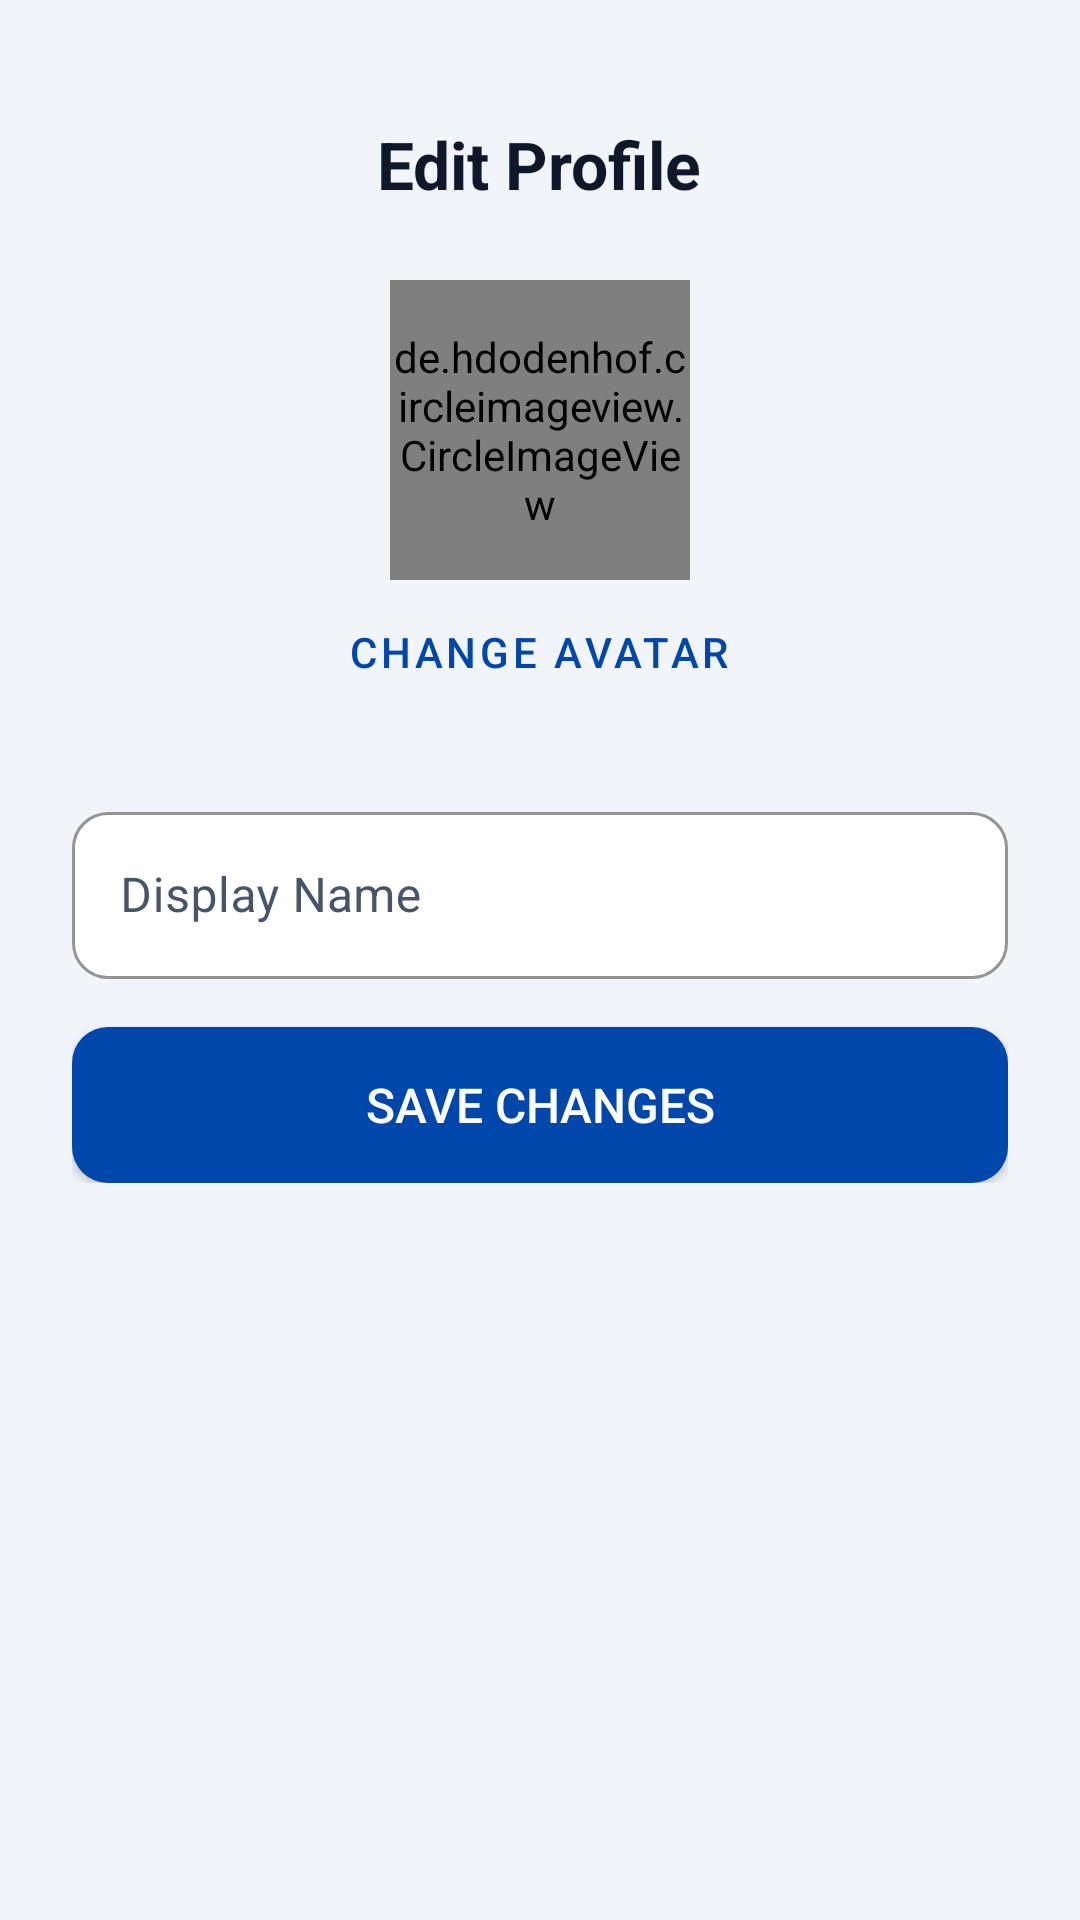

The Android layout XML behind this screen, and the referenced resources:
<!-- AndroidManifest.xml: application theme Theme.MeetWith -->
<!-- res/layout/activity_profile.xml -->
<?xml version="1.0" encoding="utf-8"?>
<ScrollView xmlns:android="http://schemas.android.com/apk/res/android"
    xmlns:app="http://schemas.android.com/apk/res-auto"
    android:layout_width="match_parent"
    android:layout_height="match_parent"
    android:background="@color/background">

    <LinearLayout
        android:layout_width="match_parent"
        android:layout_height="wrap_content"
        android:orientation="vertical"
        android:gravity="center_horizontal"
        android:padding="24dp">

        <TextView
            android:layout_width="wrap_content"
            android:layout_height="wrap_content"
            android:text="Edit Profile"
            android:textColor="@color/text_primary"
            android:textSize="22sp"
            android:textStyle="bold"
            android:layout_marginTop="16dp"
            android:layout_marginBottom="24dp" />

        <de.hdodenhof.circleimageview.CircleImageView
            android:id="@+id/ivProfileAvatar"
            android:layout_width="100dp"
            android:layout_height="100dp"
            android:src="@drawable/student"
            app:civ_border_color="@color/primary"
            app:civ_border_width="2dp" />

        <Button
            android:id="@+id/btnChangeAvatar"
            style="@style/Widget.MaterialComponents.Button.TextButton"
            android:layout_width="wrap_content"
            android:layout_height="wrap_content"
            android:text="Change Avatar"
            android:textColor="@color/primary" />

        <com.google.android.material.textfield.TextInputLayout
            style="@style/Widget.MaterialComponents.TextInputLayout.OutlinedBox"
            android:layout_width="match_parent"
            android:layout_height="wrap_content"
            android:layout_marginTop="24dp"
            android:hint="Display Name"
            app:boxBackgroundColor="@color/white"
            app:boxStrokeColor="@color/primary"
            app:hintTextColor="@color/primary"
            android:textColorHint="@color/text_secondary">

            <com.google.android.material.textfield.TextInputEditText
                android:id="@+id/etProfileName"
                android:layout_width="match_parent"
                android:layout_height="wrap_content"
                android:textColor="@color/text_primary"
                android:textColorHint="@color/text_secondary" />
        </com.google.android.material.textfield.TextInputLayout>

        <ProgressBar
            android:id="@+id/progressBar"
            android:layout_width="wrap_content"
            android:layout_height="wrap_content"
            android:layout_gravity="center_horizontal"
            android:layout_marginTop="16dp"
            android:indeterminateTint="@color/primary"
            android:visibility="gone" />

        <Button
            android:id="@+id/btnSaveProfile"
            android:layout_width="match_parent"
            android:layout_height="52dp"
            android:layout_marginTop="16dp"
            android:background="@drawable/bg_button_blue"
            android:text="Save Changes"
            android:textColor="@color/white"
            android:textSize="16sp" />
    </LinearLayout>
</ScrollView>
<!-- resources referenced by this layout -->
<resources>
  <color name="background">#F1F5F9</color>
  <color name="primary">#0047AB</color>
  <color name="text_primary">#0F172A</color>
  <color name="text_secondary">#475569</color>
  <color name="white">#FFFFFF</color>
  <!-- drawable bg_button_blue (drawable) -->
  ﻿<?xml version="1.0" encoding="utf-8"?>
  <shape xmlns:android="http://schemas.android.com/apk/res/android"
      android:shape="rectangle">
      <corners android:radius="12dp" />
      <solid android:color="@color/primary" />
  </shape>
  <style name="Theme.MeetWith" parent="Theme.MaterialComponents.Light.NoActionBar">
          <item name="colorPrimary">@color/primary</item>
          <item name="colorPrimaryVariant">@color/primary_dark</item>
          <item name="colorOnPrimary">@color/white</item>
          <item name="colorSecondary">@color/accent</item>
          <item name="colorSecondaryVariant">@color/accent</item>
          <item name="colorOnSecondary">@color/white</item>
          <item name="android:statusBarColor">@color/primary_dark</item>
          <item name="android:windowBackground">@color/background</item>
          
          
          <item name="android:textColor">@color/text_primary</item>
          <item name="android:textColorPrimary">@color/text_primary</item>
          <item name="android:textColorSecondary">@color/text_secondary</item>
          <item name="android:editTextColor">@color/input_text</item>
          <item name="android:textColorHint">@color/text_hint</item>
  
          
          <item name="textInputStyle">@style/Widget.MeetWith.TextInputLayout</item>
      </style>
  <color name="primary_dark">#002D6C</color>
  <color name="accent">#F26D21</color>
  <color name="input_text">#0F172A</color>
  <color name="text_hint">#64748B</color>
  <style name="Widget.MeetWith.TextInputLayout" parent="Widget.MaterialComponents.TextInputLayout.OutlinedBox">
          <item name="boxBackgroundColor">@color/input_bg</item>
          <item name="boxStrokeColor">@color/primary</item>
          <item name="boxStrokeWidth">1.5dp</item>
          <item name="boxCornerRadiusTopStart">12dp</item>
          <item name="boxCornerRadiusTopEnd">12dp</item>
          <item name="boxCornerRadiusBottomStart">12dp</item>
          <item name="boxCornerRadiusBottomEnd">12dp</item>
          <item name="hintTextColor">@color/primary</item>
          <item name="android:textColorHint">@color/text_hint</item>
      </style>
  <color name="input_bg">#FFFFFF</color>
</resources>
